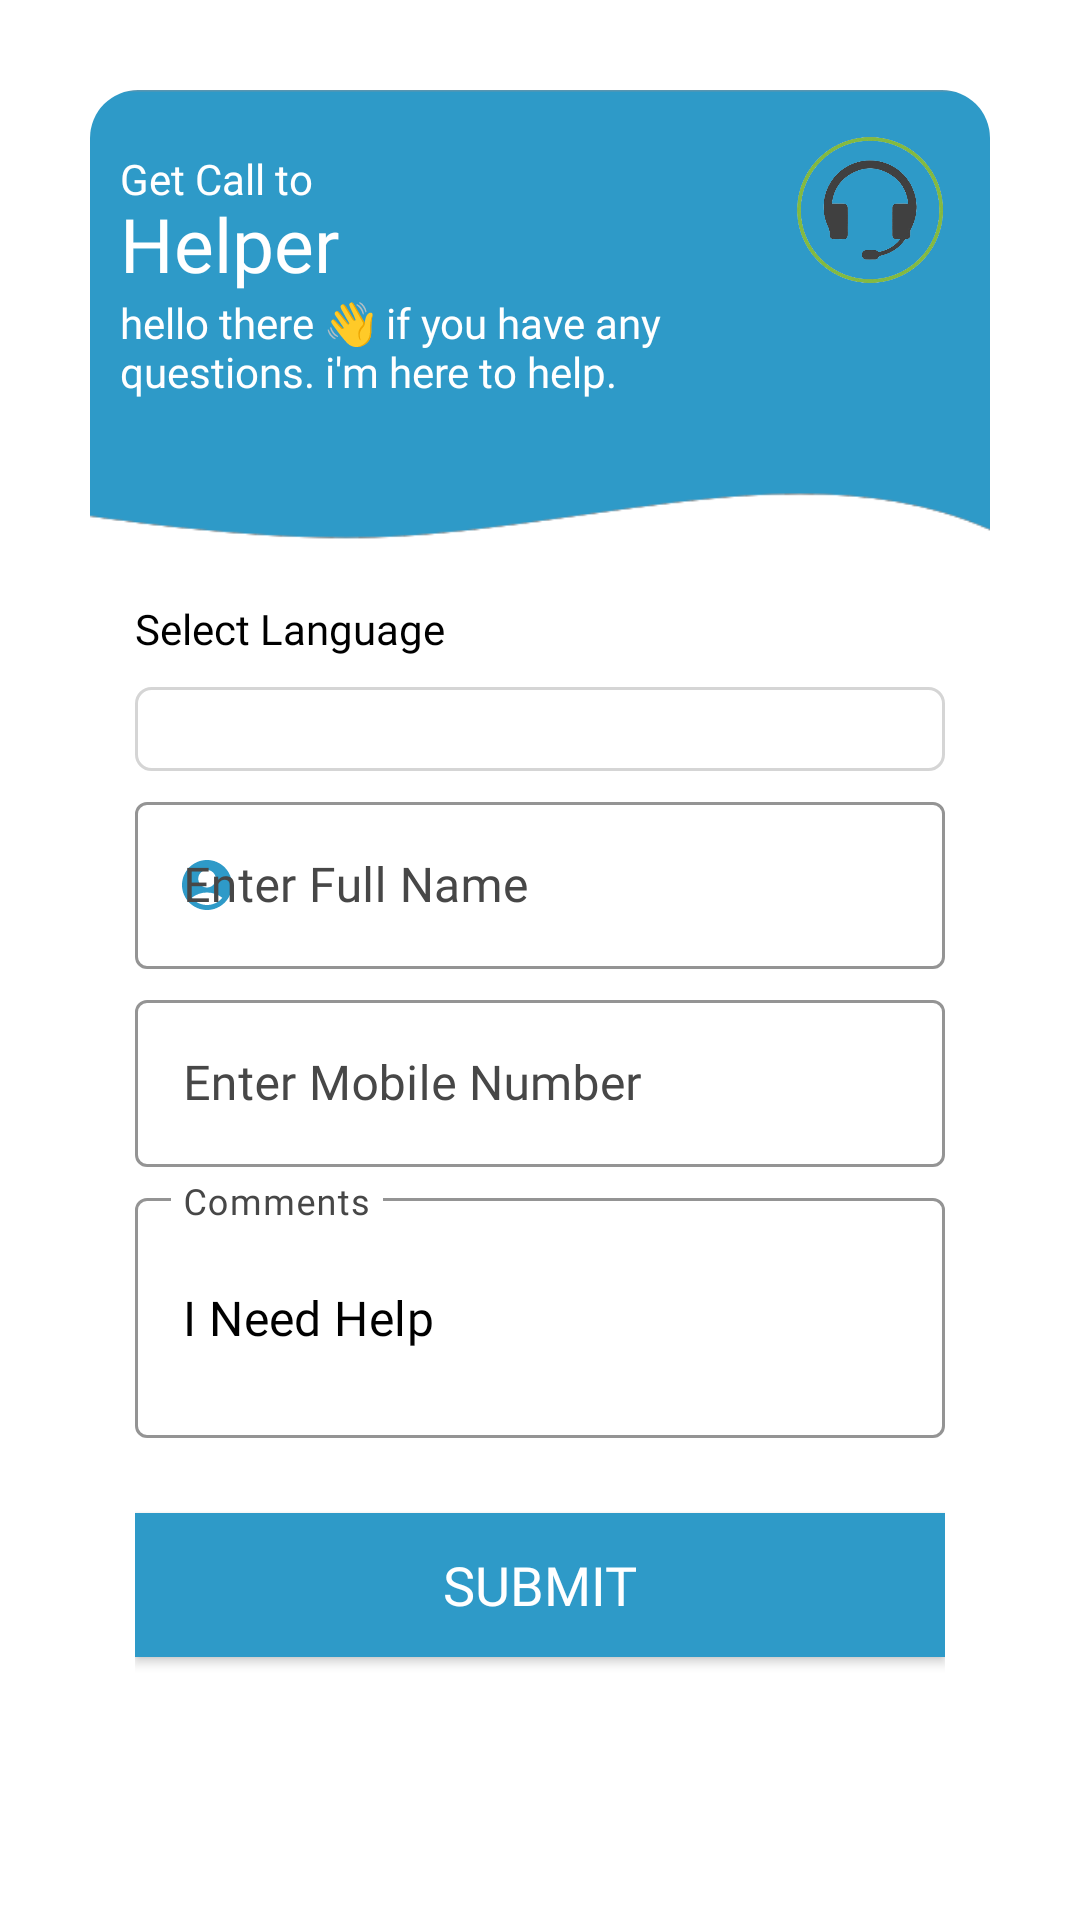

Android layout source for this screen:
<!-- AndroidManifest.xml: application theme Theme.RLFieldWorker -->
<!-- res/layout/popup_call_request_login.xml -->
<?xml version="1.0" encoding="utf-8"?>
<RelativeLayout xmlns:android="http://schemas.android.com/apk/res/android"
    android:layout_width="match_parent"
    android:layout_height="match_parent"
    xmlns:app="http://schemas.android.com/apk/res-auto">

    <androidx.cardview.widget.CardView
        android:layout_width="match_parent"
        android:layout_height="wrap_content"
        app:cardCornerRadius="16dp"
        android:layout_marginTop="30dp"
        android:id="@+id/congratulation_card"
        app:cardElevation="0dp"
        android:layout_marginLeft="30dp"
        android:layout_marginRight="30dp">

        <RelativeLayout
            android:layout_width="match_parent"
            android:layout_height="wrap_content"
            android:orientation="vertical"
            android:id="@+id/bottom_sheet_exit_linear"
            android:layout_below="@id/img">

            <RelativeLayout
                android:id="@+id/rlHeader"
                android:layout_width="match_parent"
                android:layout_height="150dp"
                android:background="@drawable/img_call_popup">

                <TextView
                    android:layout_width="match_parent"
                    android:layout_height="wrap_content"
                    android:text="Get Call to"
                    android:layout_marginTop="20dp"
                    android:layout_marginLeft="10dp"
                    android:textColor="@color/white"
                    android:textSize="14sp"
                    android:fontFamily="@font/poppins_regular"
                    android:layout_toLeftOf="@id/icon"
                    android:id="@+id/t1"/>

                <TextView
                    android:layout_width="match_parent"
                    android:layout_height="wrap_content"
                    android:text="Helper"
                    android:layout_marginTop="-5dp"
                    android:layout_marginLeft="10dp"
                    android:textColor="@color/white"
                    android:textSize="25sp"
                    android:fontFamily="@font/poppins_medium"
                    android:layout_toLeftOf="@id/icon"
                    android:layout_below="@id/t1"
                    android:id="@+id/t2"/>

                <TextView
                    android:layout_width="match_parent"
                    android:layout_height="wrap_content"
                    android:text="@string/helper_text"
                    android:layout_marginLeft="10dp"
                    android:textColor="@color/white"
                    android:textSize="14sp"
                    android:fontFamily="@font/poppins_medium"
                    android:layout_toLeftOf="@id/icon"
                    android:layout_below="@id/t2"
                    android:id="@+id/t3"/>

                <ImageView
                    android:layout_width="50dp"
                    android:layout_height="50dp"
                    android:src="@drawable/img_call"
                    android:layout_alignParentRight="true"
                    android:layout_marginTop="15dp"
                    android:layout_marginRight="15dp"
                    android:id="@+id/icon"/>
            </RelativeLayout>

            <LinearLayout
                android:layout_width="match_parent"
                android:layout_height="wrap_content"
                android:orientation="vertical"
                android:layout_below="@id/rlHeader"
                android:paddingLeft="15dp"
                android:paddingRight="15dp">

                <TextView
                    android:layout_width="match_parent"
                    android:layout_height="wrap_content"
                    android:text="Select Language"
                    android:fontFamily="@font/poppins_light"
                    android:textColor="@color/black"
                    android:layout_marginTop="20dp"/>

                <Spinner
                    android:layout_width="match_parent"
                    android:layout_height="wrap_content"
                    android:layout_marginTop="10dp"
                    android:id="@+id/spLanguage"
                    android:background="@drawable/drop_down_shape"/>

                <com.google.android.material.textfield.TextInputLayout
                    android:layout_width="match_parent"
                    android:layout_height="wrap_content"
                    android:hint="@string/Enter_First_Name"
                    style="@style/OutlinedBoxStyle"
                    app:helperTextEnabled="true"
                    app:startIconDrawable="@drawable/user"
                    app:startIconTint="@color/rl_blue"
                    android:layout_marginTop="5dp"
                    >

                    <com.google.android.material.textfield.TextInputEditText
                        android:layout_width="match_parent"
                        android:layout_height="wrap_content"
                        android:id="@+id/edtFirstName"
                        android:textColor="@color/black"
                        android:inputType="text"
                        android:fontFamily="@font/poppins_regular"/>
                </com.google.android.material.textfield.TextInputLayout>

                <com.google.android.material.textfield.TextInputLayout
                    android:layout_width="match_parent"
                    android:layout_height="wrap_content"
                    android:hint="@string/Enter_Mobile_No"
                    style="@style/OutlinedBoxStyle"
                    app:helperTextEnabled="true"
                    app:startIconDrawable="@drawable/ic_phone"
                    app:startIconTint="@color/rl_blue"
                    android:layout_marginTop="5dp">

                    <com.google.android.material.textfield.TextInputEditText
                        android:layout_width="match_parent"
                        android:layout_height="wrap_content"
                        android:id="@+id/edtPhone"
                        android:textColor="@color/black"
                        android:inputType="phone"
                        android:fontFamily="@font/poppins_regular"/>
                </com.google.android.material.textfield.TextInputLayout>


                <com.google.android.material.textfield.TextInputLayout
                    android:layout_width="match_parent"
                    android:layout_height="wrap_content"
                    android:hint="Comments"
                    style="@style/OutlinedBoxStyle"
                    app:helperTextEnabled="true"
                    android:layout_marginTop="5dp"
                    >

                    <com.google.android.material.textfield.TextInputEditText
                        android:layout_width="match_parent"
                        android:layout_height="80dp"
                        android:id="@+id/edtHelper"
                        android:textColor="@color/black"
                        android:text="I Need Help"
                        android:inputType="textMultiLine"
                        android:fontFamily="@font/poppins_regular"/>
                </com.google.android.material.textfield.TextInputLayout>


                <androidx.appcompat.widget.AppCompatButton
                    android:id="@+id/btSubmit"
                    android:layout_marginTop="25dp"
                    android:layout_width="match_parent"
                    android:layout_height="wrap_content"
                    android:text="Submit"
                    android:textColor="@color/white"
                    android:textSize="18sp"
                    android:fontFamily="@font/poppins_medium"
                    android:layout_marginBottom="20dp"
                    android:background="@color/rl_blue"/>
            </LinearLayout>

        </RelativeLayout>
    </androidx.cardview.widget.CardView>

</RelativeLayout>
<!-- resources referenced by this layout -->
<resources>
  <color name="black">#FF000000</color>
  <color name="rl_blue">#2e9ac8</color>
  <color name="white">#FFFFFFFF</color>
  <!-- drawable drop_down_shape (drawable) -->
  <?xml version="1.0" encoding="utf-8"?>
  <selector xmlns:android="http://schemas.android.com/apk/res/android">
      <item><layer-list>
          <item>
              <shape>
                  <solid
                      android:color="@color/white">
                  </solid>
  
                  <corners android:radius="5dp" />
  
                  <padding
                      android:bottom="2dp"
                      android:left="5dp"
                      android:right="5dp"
                      android:top="2dp" />
                  <stroke
                      android:width="1dp"
                      android:color="#D5D5D5"/>
              </shape>
          </item>
          <item android:left="100dp"
              android:drawable="@drawable/ic_baseline_keyboard_arrow_down_24"
              android:gravity="right|center_vertical">
  
          </item>
      </layer-list></item>
  </selector>
  <!-- drawable img_call: png bitmap (drawable, 103541 bytes) -->
  <!-- drawable img_call_popup: png bitmap (drawable, 4008 bytes) -->
  <!-- drawable user (drawable) -->
  <vector xmlns:android="http://schemas.android.com/apk/res/android"
      android:width="20dp"
      android:height="20dp"
      android:tint="@color/white"
      android:viewportWidth="24"
      android:viewportHeight="24">
      <path
          android:fillColor="@android:color/white"
          android:pathData="M12,2C6.48,2 2,6.48 2,12s4.48,10 10,10s10,-4.48 10,-10S17.52,2 12,2zM12,6c1.93,0 3.5,1.57 3.5,3.5S13.93,13 12,13s-3.5,-1.57 -3.5,-3.5S10.07,6 12,6zM12,20c-2.03,0 -4.43,-0.82 -6.14,-2.88C7.55,15.8 9.68,15 12,15s4.45,0.8 6.14,2.12C16.43,19.18 14.03,20 12,20z" />
  </vector>
  <string name="Enter_First_Name">Enter Full Name</string>
  <string name="Enter_Mobile_No">Enter Mobile Number</string>
  <string name="helper_text" translatable="false">hello there 👋 if you have any questions. i\'m here to help.</string>
  <style name="OutlinedBoxStyle" parent="Widget.MaterialComponents.TextInputLayout.OutlinedBox">
          <item name="boxStrokeColor">@color/rl_blue</item>
          <item name="boxStrokeWidth">1dp</item>
          <item name="background">@color/white</item>
          <item name="android:textColorHint">@color/text_color_gray</item>
      </style>
  <style name="Theme.RLFieldWorker" parent="Theme.MaterialComponents.DayNight.NoActionBar">
          
          <item name="colorPrimary">@color/rl_blue</item>
          <item name="colorPrimaryVariant">@color/rl_blue</item>
          <item name="colorOnPrimary">@color/white</item>
          
          <item name="colorSecondary">@color/teal_200</item>
          <item name="colorSecondaryVariant">@color/teal_700</item>
          <item name="colorOnSecondary">@color/black</item>
          
          <item name="android:statusBarColor">?attr/colorPrimaryVariant</item>
          
      </style>
  <!-- drawable ic_baseline_keyboard_arrow_down_24 (drawable) -->
  <vector xmlns:android="http://schemas.android.com/apk/res/android"
      android:width="24dp"
      android:height="24dp"
      android:tint="@color/white"
      android:viewportWidth="24"
      android:viewportHeight="24">
      <path
          android:fillColor="@android:color/black"
          android:pathData="M7.41,8.59L12,13.17l4.59,-4.58L18,10l-6,6 -6,-6 1.41,-1.41z" />
  </vector>
  <color name="text_color_gray">#474747</color>
  <color name="teal_200">#FF03DAC5</color>
  <color name="teal_700">#FF018786</color>
</resources>
